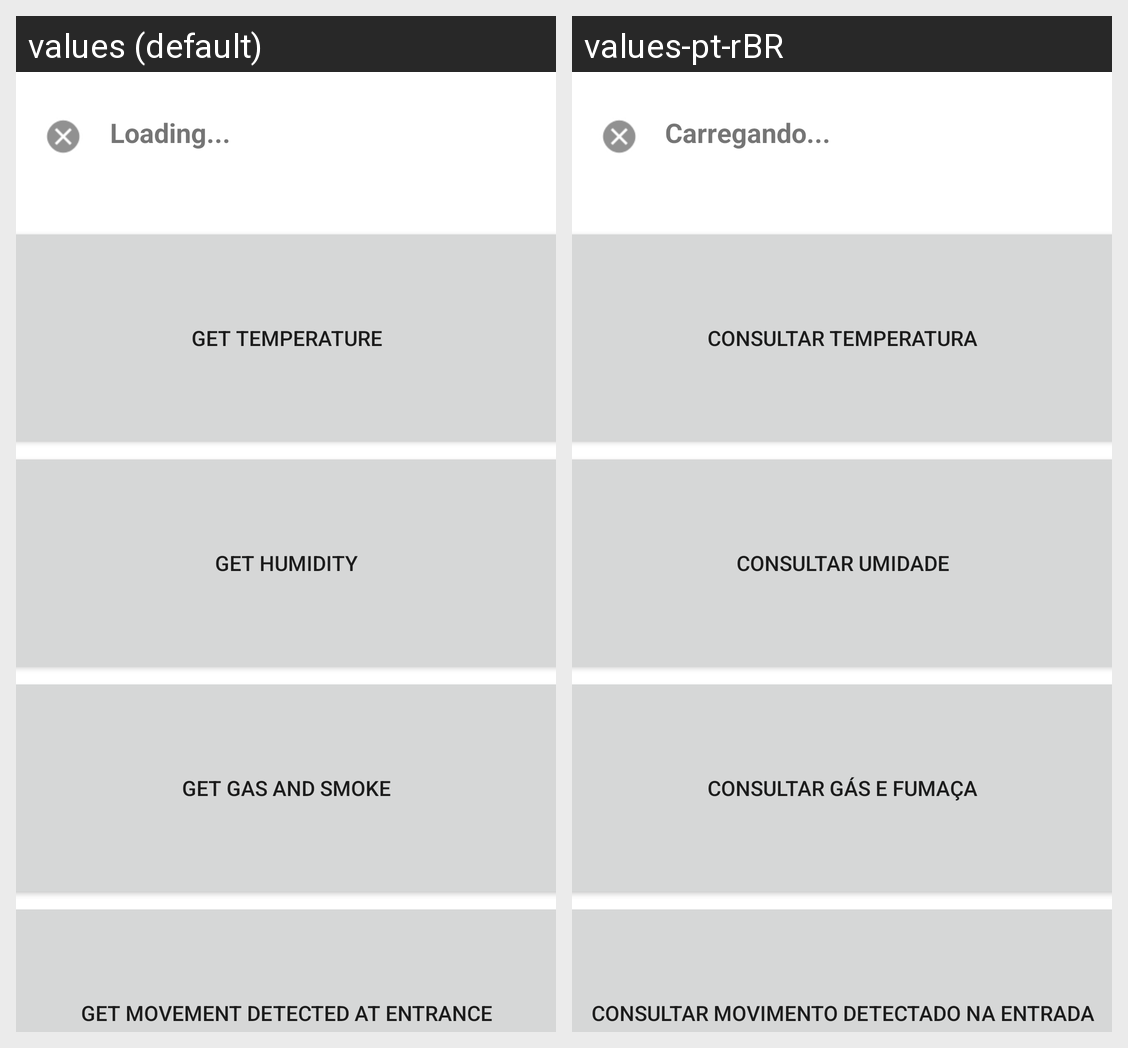

Strings drawn on this Android screen and how each of the app's shown locales translates them:
Android screen res/layout/fragment_main.xml rendered under 2 locales, left to right: values (default), values-pt-rBR. Device: Nexus 5 (rendered at 1080×1920; each locale shown at half size, 540×960, under a caption strip naming it); theme Theme.HomeAssistantOff.NoActionBar.
Strings drawn on this screen, with the default value and each locale's value (text and hints the layout hard-codes, and strings that could not be matched under every locale, appear in the picture but are not listed):

loading_home_assistant_required
  values: Loading...
  values-pt-rBR: Carregando...

get_temperature
  values: Get temperature
  values-pt-rBR: Consultar temperatura

get_humidity
  values: Get humidity
  values-pt-rBR: Consultar umidade

get_gas_smoke
  values: Get gas and smoke
  values-pt-rBR: Consultar gás e fumaça

get_movement
  values: Get movement detected at entrance
  values-pt-rBR: Consultar movimento detectado na entrada
